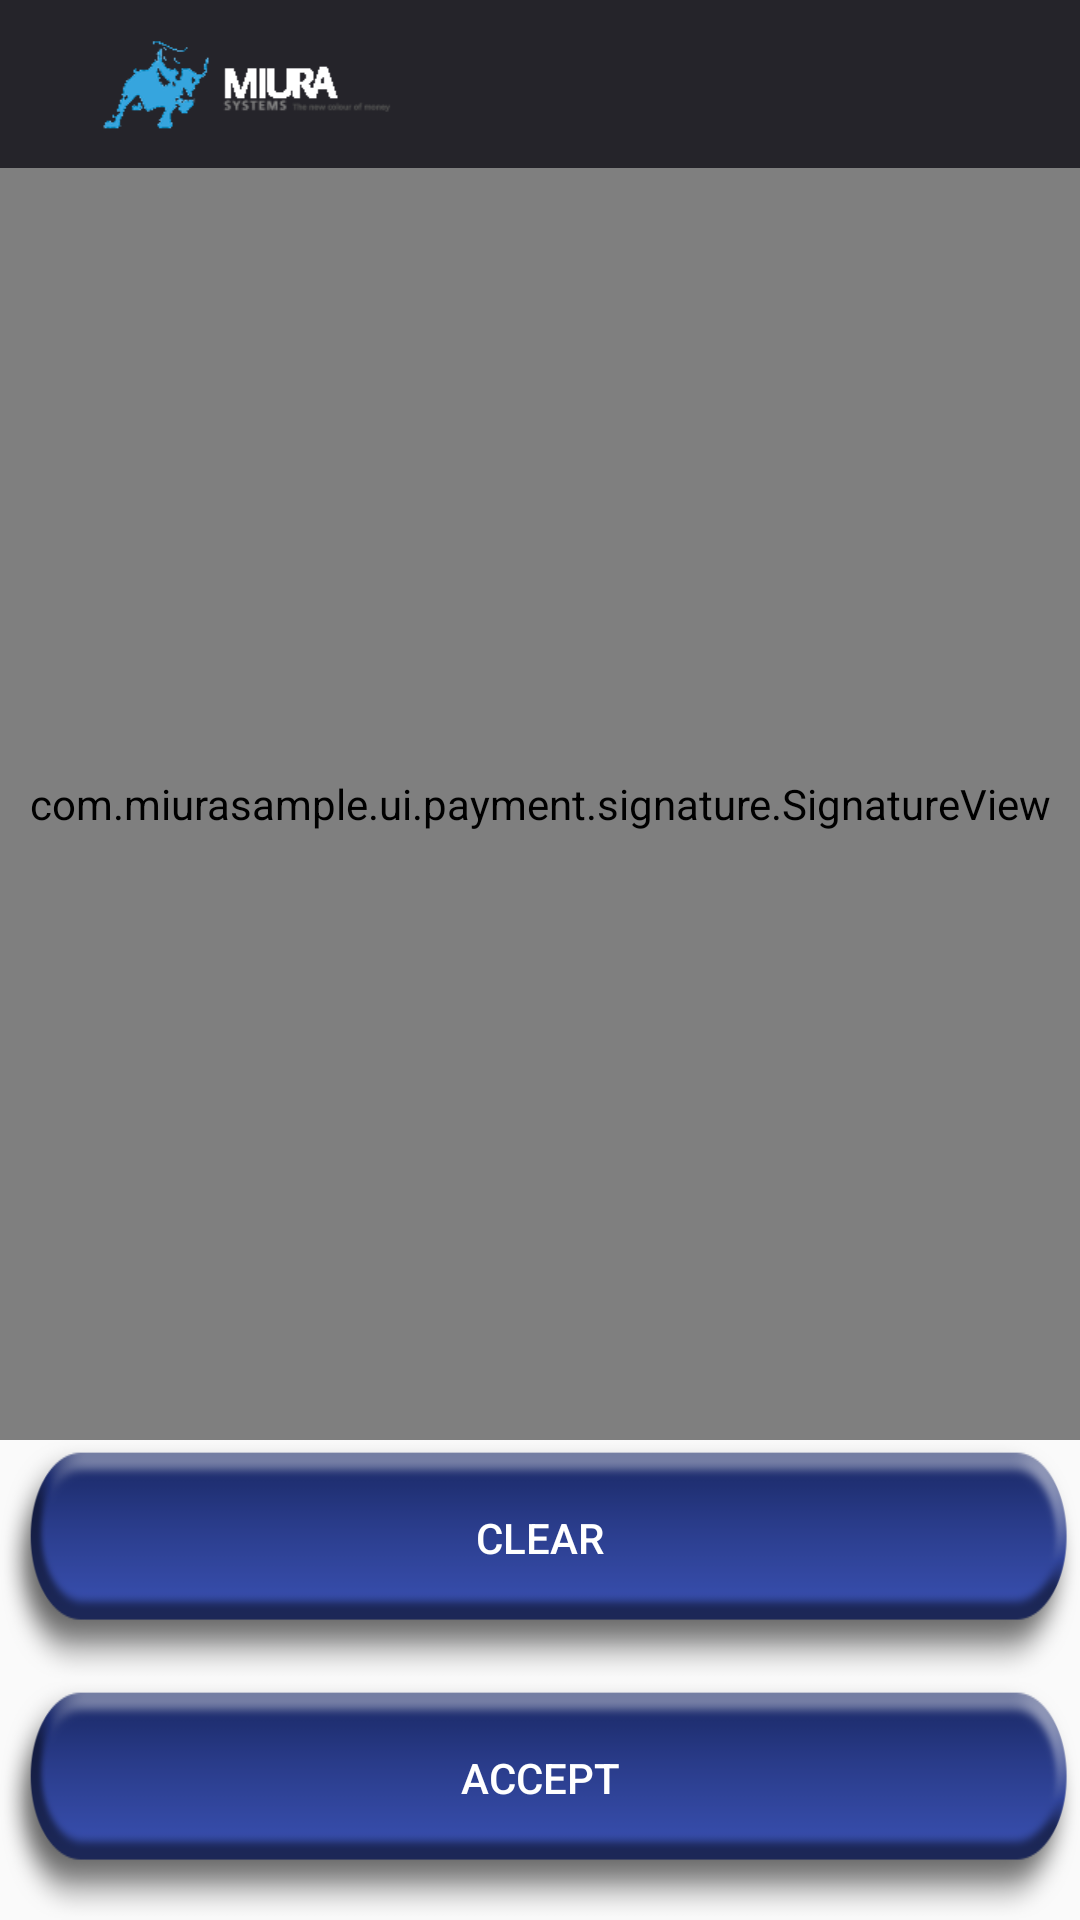

Write the Android layout XML for this screen, with the resource values it uses.
<!-- AndroidManifest.xml: application theme AppTheme -->
<!-- res/layout/activity_payment_signature.xml -->
<?xml version="1.0" encoding="utf-8"?>
<RelativeLayout xmlns:android="http://schemas.android.com/apk/res/android"
    android:layout_width="match_parent"
    android:layout_height="match_parent">

    <include
        android:id="@+id/toolbar"
        layout="@layout/app_toolbar" />

    <com.miurasample.ui.payment.signature.SignatureView
        android:id="@+id/payment_signature_view"
        android:layout_width="match_parent"
        android:layout_height="match_parent"
        android:layout_below="@+id/toolbar"
        android:layout_above="@+id/payment_signature_b_clear" />

    <Button
        android:id="@+id/payment_signature_b_clear"
        style="@style/Widget.AppCompat.Button.Colored"
        android:layout_width="match_parent"
        android:layout_height="80dp"
        android:paddingBottom="15dp"
        android:background="@drawable/button_effect"
        android:layout_above="@+id/payment_signature_b_accept"
        android:text="@string/clear" />

    <Button
        android:id="@+id/payment_signature_b_accept"
        style="@style/Widget.AppCompat.Button.Colored"
        android:layout_width="match_parent"
        android:layout_height="80dp"
        android:paddingBottom="15dp"
        android:background="@drawable/button_effect"
        android:layout_alignParentBottom="true"
        android:text="@string/accept" />


</RelativeLayout>
<!-- res/layout/app_toolbar.xml (included above) -->
<android.support.v7.widget.Toolbar xmlns:android="http://schemas.android.com/apk/res/android"
    xmlns:app="http://schemas.android.com/apk/res-auto"
    android:layout_width="match_parent"
    android:layout_height="?attr/actionBarSize"
    android:background="@color/primary"
    app:popupTheme="@style/Theme.AppCompat"
    android:theme="@style/ToolbarTheme">
    <include layout="@layout/header_view" />

</android.support.v7.widget.Toolbar>
<!-- res/layout/header_view.xml (included above) -->
<RelativeLayout xmlns:android="http://schemas.android.com/apk/res/android"
    android:id="@+id/base_header_layout"
    android:layout_width="match_parent"
    android:layout_height="wrap_content">

    <android.support.v7.widget.Toolbar
        android:id="@+id/toolbar"
        android:layout_width="match_parent"
        android:layout_height="wrap_content"
        android:minHeight="?attr/actionBarSize"
        android:background="@color/primary">

        <FrameLayout
            android:id="@+id/base_header_image"
            android:layout_width="match_parent"
            android:layout_height="match_parent"
            android:contentDescription="@string/common_error">

            <ImageView
                android:layout_width="100dp"
                android:layout_height="match_parent"
                android:layout_gravity="left|center_vertical"
                android:src="@drawable/logo" />
        </FrameLayout>

    </android.support.v7.widget.Toolbar>

</RelativeLayout>
<!-- resources referenced by this layout -->
<resources>
  <color name="primary">#25242A</color>
  <!-- drawable button_effect (drawable) -->
  <?xml version="1.0" encoding="utf-8"?>
  <selector xmlns:android="http://schemas.android.com/apk/res/android">
  
  
    <itme android:drawable="@drawable/blue_btn"/>
    <item android:state_pressed="true"  android:drawable="@drawable/orgbtn"/>
    <item android:state_hovered="true" android:drawable="@drawable/orgbtn"/>
    <item android:state_selected="true" android:drawable="@drawable/orgbtn"/>
    <item android:state_focused="false"  android:drawable="@drawable/blue_btn"/>
    
  </selector>
  <!-- drawable logo: png bitmap (drawable-hdpi, 5651 bytes) -->
  <string name="accept">Accept</string>
      //Device_Info
  <string name="clear">Clear</string>
  <string name="common_error">common_error"</string>
  <style name="ToolbarTheme" parent="Theme.AppCompat">
          <item name="android:textColorPrimary">@android:color/white</item>
          <item name="actionMenuTextColor">@android:color/white</item>
          <item name="android:textColorSecondary">@android:color/white</item>
      </style>
  <style name="AppTheme" parent="Theme.AppCompat.Light.NoActionBar">
          
          <item name="colorPrimary">@color/colorPrimary</item>
          <item name="colorPrimaryDark">@color/primary</item>
          <item name="colorAccent">@color/colorAccent</item>
          <item name="android:windowActionBar">false</item>
          <item name="android:windowNoTitle">true</item>
      </style>
  <!-- drawable blue_btn: png bitmap (drawable, 22017 bytes) -->
  <!-- drawable orgbtn: png bitmap (drawable, 20458 bytes) -->
  <color name="colorPrimary">#3F51B5</color>
  <color name="colorAccent">#3261AB</color>
</resources>
